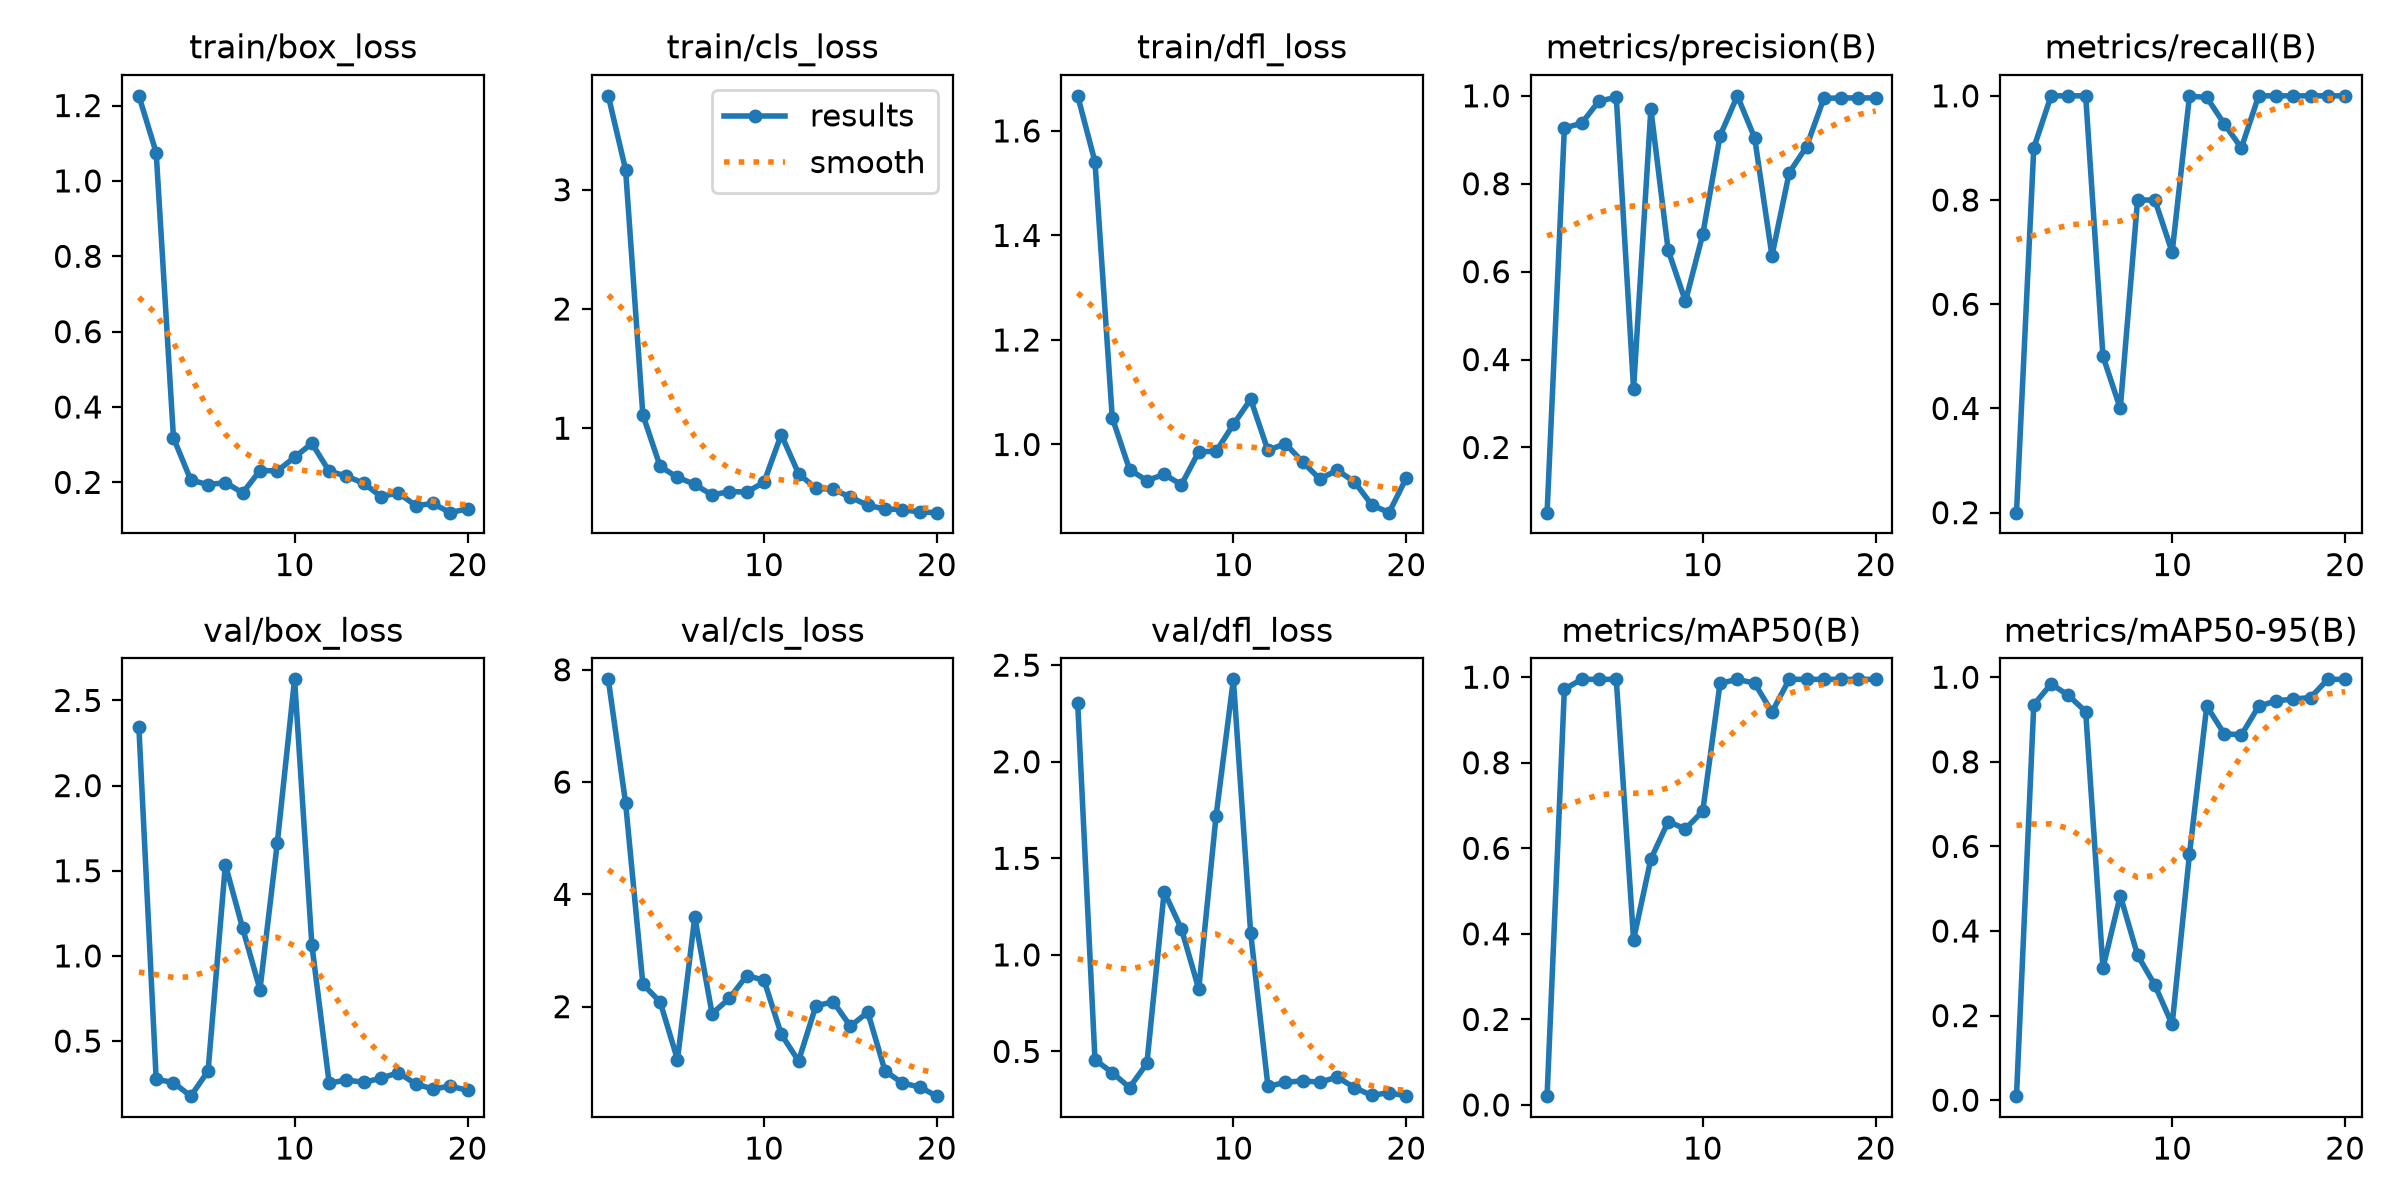

The data file committed next to this chart (first rows):
epoch, time, train/box_loss, train/cls_loss, train/dfl_loss, metrics/precision(B), metrics/recall(B), metrics/mAP50(B), metrics/mAP50-95(B), val/box_loss, val/cls_loss, val/dfl_loss, lr/pg0, lr/pg1, lr/pg2
1, 4.766, 1.226, 3.788, 1.667, 0.05162, 0.2, 0.02056, 0.0095, 2.344, 7.83, 2.304, 8e-05, 8e-05, 8e-05
2, 7.301, 1.075, 3.17, 1.541, 0.9268, 0.9, 0.9719, 0.9349, 0.2761, 5.63, 0.4571, 0.0001711, 0.0001711, 0.0001711
3, 10.54, 0.3181, 1.112, 1.051, 0.9375, 1, 0.995, 0.984, 0.2562, 2.4, 0.3902, 0.0002523, 0.0002523, 0.0002523
4, 14.14, 0.2063, 0.6792, 0.9519, 0.9881, 1, 0.995, 0.9574, 0.1766, 2.083, 0.3132, 0.0003236, 0.0003236, 0.0003236
5, 17.66, 0.1939, 0.5883, 0.931, 0.9966, 1, 0.995, 0.9186, 0.3241, 1.057, 0.4377, 0.000385, 0.000385, 0.000385
6, 20.91, 0.1995, 0.5287, 0.9428, 0.3332, 0.5, 0.3864, 0.3127, 1.535, 3.592, 1.327, 0.0004365, 0.0004365, 0.0004365
7, 24.26, 0.1722, 0.4395, 0.9231, 0.9696, 0.4, 0.5749, 0.4838, 1.163, 1.875, 1.134, 0.000478, 0.000478, 0.000478
8, 27.55, 0.2315, 0.4691, 0.9862, 0.6487, 0.8, 0.6622, 0.3428, 0.8025, 2.146, 0.823, 0.0005097, 0.0005097, 0.0005097
9, 30.82, 0.2305, 0.4641, 0.9869, 0.5324, 0.8, 0.6456, 0.2722, 1.662, 2.552, 1.719, 0.0005315, 0.0005315, 0.0005315
10, 34.14, 0.2664, 0.5461, 1.038, 0.6848, 0.7, 0.6869, 0.179, 2.624, 2.473, 2.427, 0.0005434, 0.0005434, 0.0005434
11, 37.31, 0.3037, 0.9467, 1.087, 0.909, 0.9993, 0.9859, 0.5815, 1.066, 1.508, 1.114, 0.0005454, 0.0005454, 0.0005454
12, 40.4, 0.2297, 0.6189, 0.9885, 1, 0.9971, 0.995, 0.9317, 0.2533, 1.032, 0.3192, 0.0005375, 0.0005375, 0.0005375
13, 43.41, 0.2169, 0.4963, 1.002, 0.9042, 0.9467, 0.9859, 0.8669, 0.2711, 2.013, 0.3399, 0.0005197, 0.0005197, 0.0005197
14, 46.49, 0.1974, 0.4872, 0.9668, 0.6361, 0.9, 0.9185, 0.8633, 0.2579, 2.087, 0.348, 0.000492, 0.000492, 0.000492
15, 49.52, 0.1624, 0.4219, 0.934, 0.8252, 1, 0.995, 0.9312, 0.2815, 1.651, 0.3409, 0.0004544, 0.0004544, 0.0004544
16, 52.52, 0.1722, 0.3529, 0.9508, 0.8845, 1, 0.995, 0.9442, 0.3148, 1.902, 0.3672, 0.0004068, 0.0004068, 0.0004068
17, 55.6, 0.1383, 0.3219, 0.9286, 0.9943, 1, 0.995, 0.9482, 0.248, 0.8529, 0.3132, 0.0003494, 0.0003494, 0.0003494
18, 58.79, 0.1441, 0.3173, 0.8845, 0.9952, 1, 0.995, 0.952, 0.2185, 0.6404, 0.2722, 0.0002821, 0.0002821, 0.0002821
19, 61.85, 0.1197, 0.2973, 0.8696, 0.9952, 1, 0.995, 0.995, 0.2354, 0.5682, 0.2875, 0.0002049, 0.0002049, 0.0002049
20, 65, 0.1301, 0.2916, 0.9361, 0.9952, 1, 0.995, 0.995, 0.2105, 0.4058, 0.2686, 0.0001178, 0.0001178, 0.0001178
